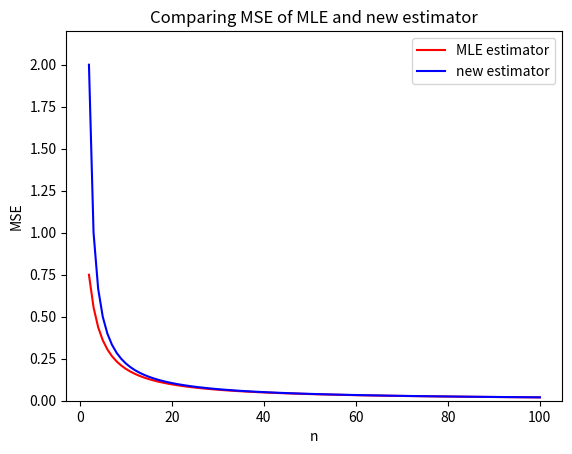

Recreate this plot in Python.
import numpy as np
import matplotlib.pyplot as plt

SD = 1

def MLE_estimator_MSE(n):
    return (2*SD**4/n) - (SD**4/n**2)

def new_estimator_MSE(n):
    return (2*SD**4) / (n-1)

MLE_estimator_MSE = np.vectorize(MLE_estimator_MSE)
new_estimator_MSE = np.vectorize(new_estimator_MSE)

xrange = np.arange(2, 101, dtype=np.longdouble)

plt.plot(xrange, MLE_estimator_MSE(xrange), color='red', label='MLE estimator')
plt.plot(xrange, new_estimator_MSE(xrange), color='blue', label='new estimator')

plt.title('Comparing MSE of MLE and new estimator')
plt.legend(loc='upper right')
plt.xlabel('n')
plt.ylabel('MSE')
plt.ylim(0, 2.2)

plt.savefig("3c.png", dpi=300)  
plt.show()
